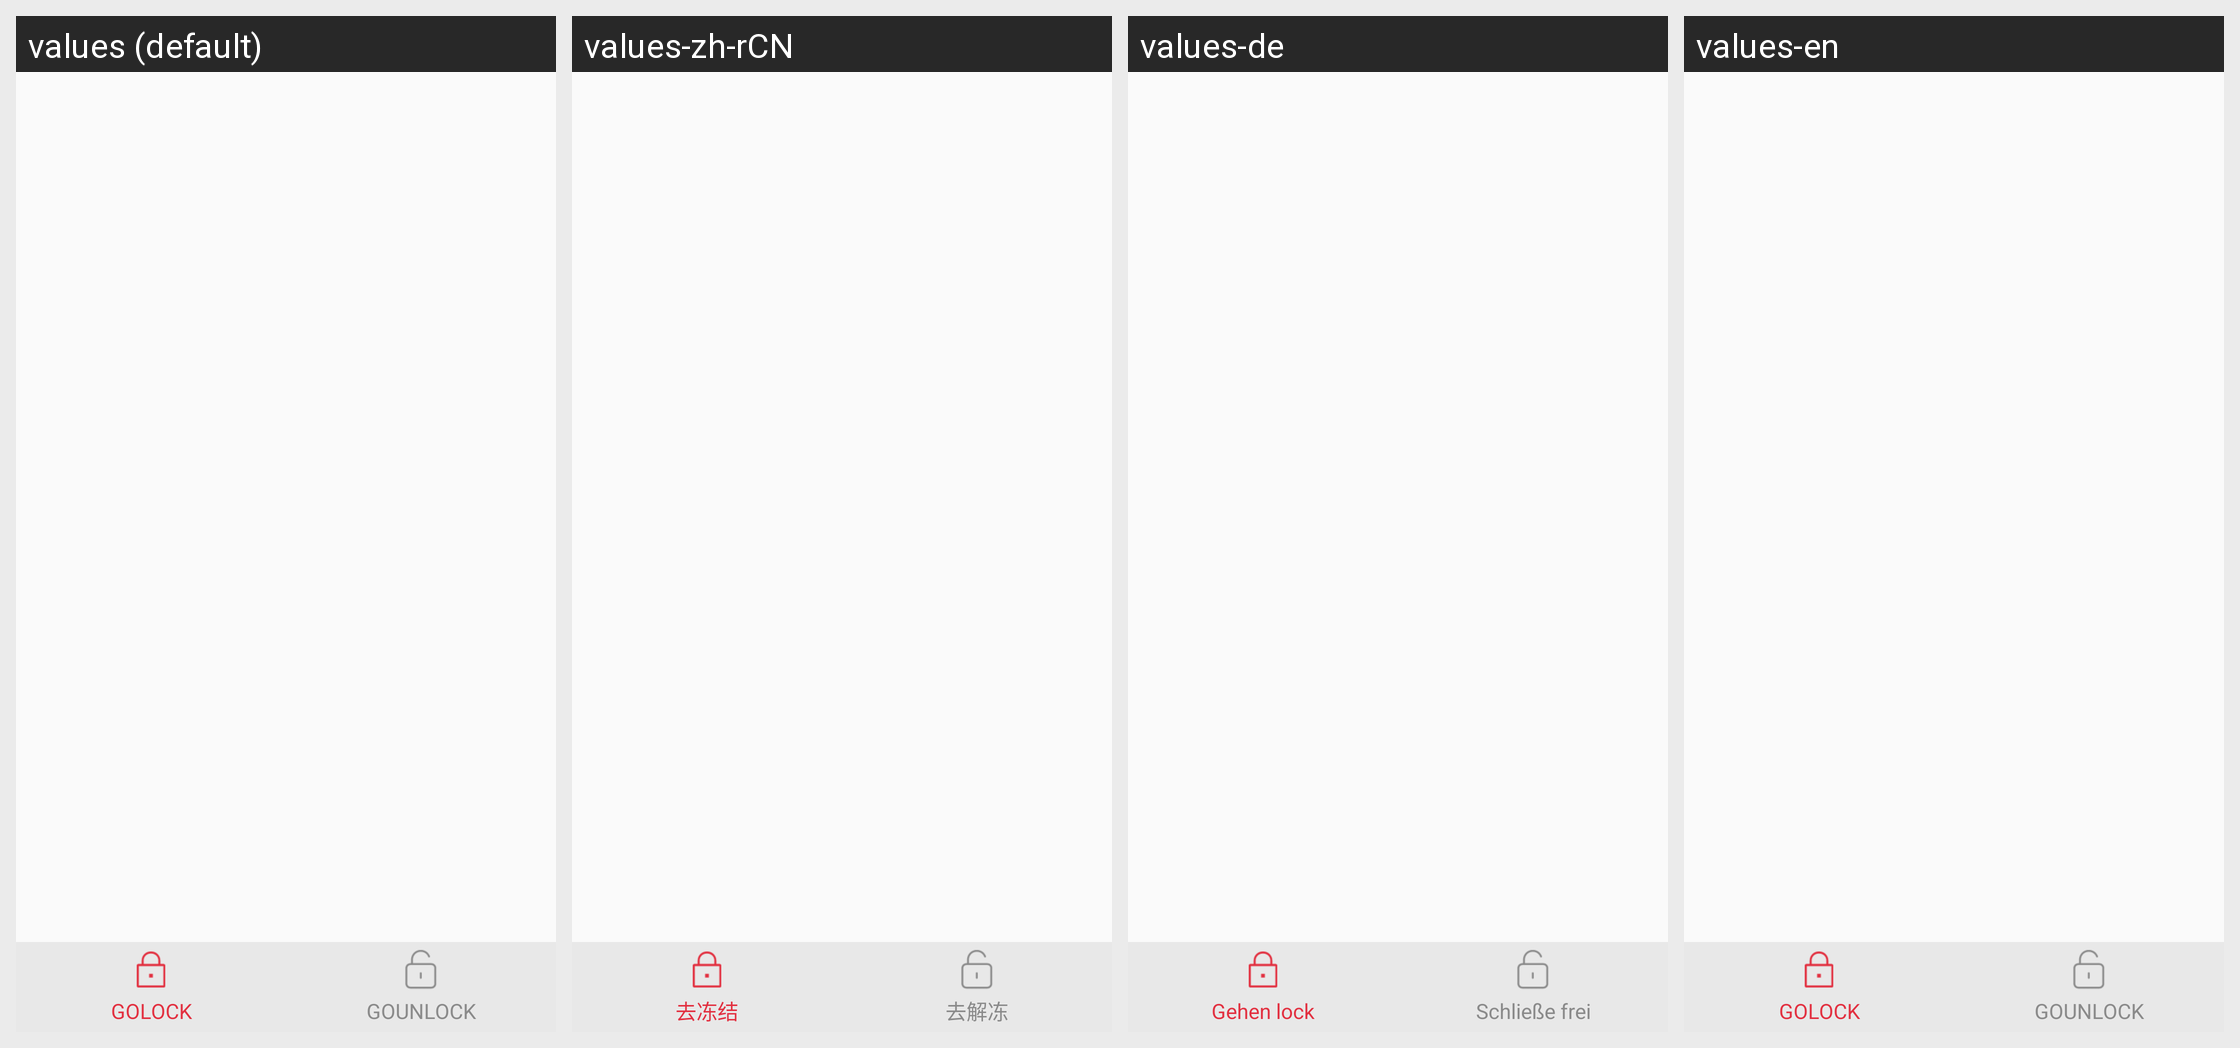

The Android screen above is rendered under several locales of the same app. Produce the string resources it draws, with the default and per-locale values.
Android screen res/layout/activity_m.xml rendered under 4 locales, left to right: values (default), values-zh-rCN, values-de, values-en. Device: Nexus 5 (rendered at 1080×1920; each locale shown at half size, 540×960, under a caption strip naming it); theme AppTheme.
Strings drawn on this screen, with the default value and each locale's value (text and hints the layout hard-codes, and strings that could not be matched under every locale, appear in the picture but are not listed):

golock
  values: GOLOCK
  values-zh-rCN: 去冻结
  values-de: Gehen lock
  values-en: GOLOCK

gounlock
  values: GOUNLOCK
  values-zh-rCN: 去解冻
  values-de: Schließe frei
  values-en: GOUNLOCK
